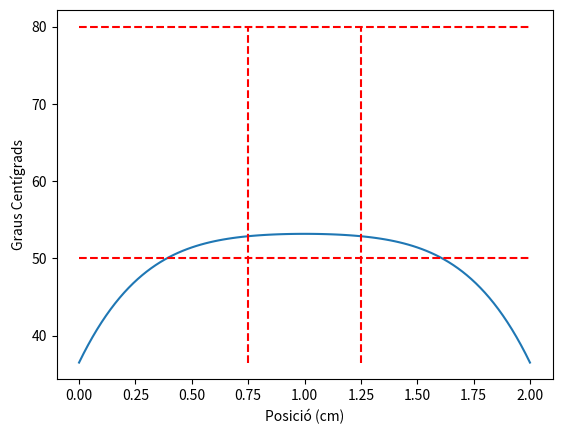

Source code (Python):
import math
import numpy as np
import matplotlib.pyplot as plt

def analitica(ta):
    def Temperatura (x,t,n):
        To = (0.472*((40/(math.sqrt(2)))**2))/(0.56)
        T = 4*To*math.sin(n*math.pi*x)*((1-math.exp(-n**2 * math.pi**2 * t))/(n**3 * math.pi**3))
        return T
    
    beta = 36.5
    n=1
    r=0
    N=9999    
    
    x_list = np.linspace(0,1,101)
    T_list = []

    for x in x_list:
        while n < N:
            r = r + Temperatura(x,ta,n)
            n = n + 2
        T_list.append(r+beta)
        n=1
        r=0
    return T_list

if __name__ == "__main__":
    x_list = np.linspace(0,2,101)
    T_list = analitica(0.025)
    plt.plot(x_list,T_list)
    plt.xlabel('Posició (cm)')
    plt.ylabel('Graus Centígrads')
    plt.hlines(50,0,2,color='r',linestyle='--')
    plt.hlines(80,0,2,color='r',linestyle='--')
    plt.vlines(0.75,36.5,80,color='r',linestyle='--')
    plt.vlines(1.25,36.5,80,color='r',linestyle='--')
    print("La Temperatura és")
    print(T_list)
    plt.show()